Labelled photos from "data", an image-classification folder in arata-toya/pai-final-patrol. The possible labels are: crack, normal, stain.

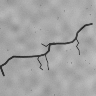
Label: crack

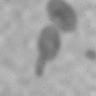
Label: stain

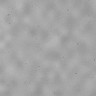
Label: normal

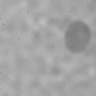
Label: stain

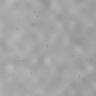
Label: normal

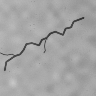
Label: crack
